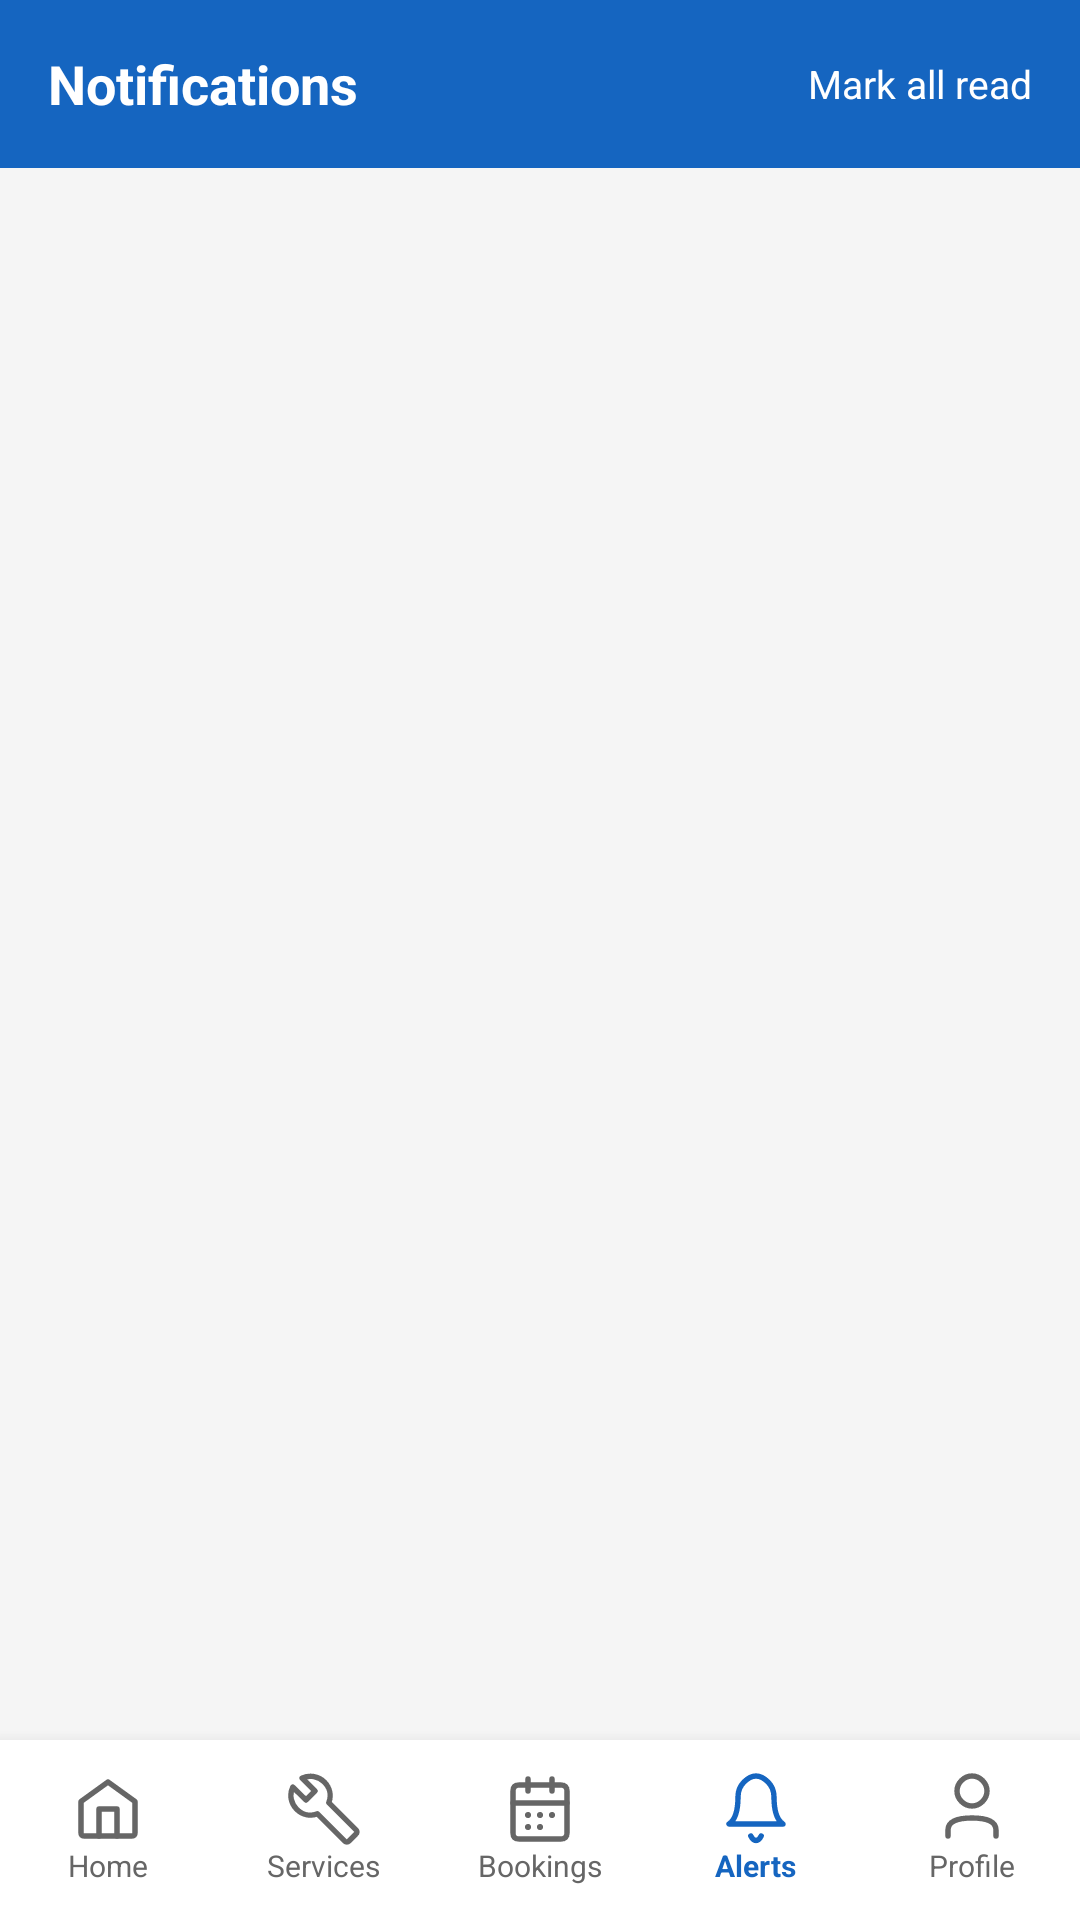

This screen was rendered from an Android layout file. Write that file and the resources it references.
<!-- AndroidManifest.xml: application theme Theme.TechCare -->
<!-- res/layout/activity_notifications.xml -->
<?xml version="1.0" encoding="utf-8"?>
<LinearLayout xmlns:android="http://schemas.android.com/apk/res/android"
    xmlns:app="http://schemas.android.com/apk/res-auto"
    android:layout_width="match_parent"
    android:layout_height="match_parent"
    android:orientation="vertical"
    android:background="@color/background">

    <LinearLayout
        android:layout_width="match_parent"
        android:layout_height="56dp"
        android:background="@color/primary"
        android:orientation="horizontal"
        android:gravity="center_vertical"
        android:paddingStart="16dp"
        android:paddingEnd="16dp">

        <TextView
            android:layout_width="0dp"
            android:layout_height="wrap_content"
            android:layout_weight="1"
            android:text="Notifications"
            android:textColor="@color/white"
            android:textSize="18sp"
            android:textStyle="bold"/>

        <TextView
            android:id="@+id/tvMarkAllRead"
            android:layout_width="wrap_content"
            android:layout_height="wrap_content"
            android:text="Mark all read"
            android:textColor="@color/white"
            android:textSize="13sp"
            android:clickable="true"
            android:focusable="true"/>
    </LinearLayout>

    <TextView
        android:id="@+id/tvEmpty"
        android:layout_width="match_parent"
        android:layout_height="wrap_content"
        android:padding="60dp"
        android:gravity="center"
        android:text="No notifications yet"
        android:textSize="14sp"
        android:textColor="@color/text_secondary"
        android:visibility="gone"/>

    <androidx.recyclerview.widget.RecyclerView
        android:id="@+id/rvNotifications"
        android:layout_width="match_parent"
        android:layout_height="0dp"
        android:layout_weight="1"
        android:padding="12dp"
        android:clipToPadding="false"/>

    
    <LinearLayout
        android:layout_width="match_parent"
        android:layout_height="60dp"
        android:background="@color/white"
        android:orientation="horizontal"
        android:elevation="8dp">

        <LinearLayout android:id="@+id/navHome"
            android:layout_width="0dp" android:layout_height="match_parent"
            android:layout_weight="1" android:orientation="vertical"
            android:gravity="center" android:clickable="true" android:focusable="true">
            <ImageView android:layout_width="24dp" android:layout_height="24dp"
                android:src="@drawable/ic_nav_home"
                app:tint="@color/text_secondary"/>
            <TextView android:layout_width="wrap_content" android:layout_height="wrap_content"
                android:text="Home" android:textSize="10sp" android:textColor="@color/text_secondary"/>
        </LinearLayout>

        <LinearLayout android:id="@+id/navServices"
            android:layout_width="0dp" android:layout_height="match_parent"
            android:layout_weight="1" android:orientation="vertical"
            android:gravity="center" android:clickable="true" android:focusable="true">
            <ImageView android:layout_width="24dp" android:layout_height="24dp"
                android:src="@drawable/ic_nav_services"
                app:tint="@color/text_secondary"/>
            <TextView android:layout_width="wrap_content" android:layout_height="wrap_content"
                android:text="Services" android:textSize="10sp" android:textColor="@color/text_secondary"/>
        </LinearLayout>

        <LinearLayout android:id="@+id/navBookings"
            android:layout_width="0dp" android:layout_height="match_parent"
            android:layout_weight="1" android:orientation="vertical"
            android:gravity="center" android:clickable="true" android:focusable="true">
            <ImageView android:layout_width="24dp" android:layout_height="24dp"
                android:src="@drawable/ic_nav_bookings"
                app:tint="@color/text_secondary"/>
            <TextView android:layout_width="wrap_content" android:layout_height="wrap_content"
                android:text="Bookings" android:textSize="10sp" android:textColor="@color/text_secondary"/>
        </LinearLayout>

        <LinearLayout android:id="@+id/navAlerts"
            android:layout_width="0dp" android:layout_height="match_parent"
            android:layout_weight="1" android:orientation="vertical"
            android:gravity="center" android:clickable="true" android:focusable="true">
            <ImageView android:layout_width="24dp" android:layout_height="24dp"
                android:src="@drawable/ic_nav_alerts"
                app:tint="@color/primary"/>
            <TextView android:layout_width="wrap_content" android:layout_height="wrap_content"
                android:text="Alerts" android:textSize="10sp" android:textColor="@color/primary"
                android:textStyle="bold"/>
        </LinearLayout>

        <LinearLayout android:id="@+id/navProfile"
            android:layout_width="0dp" android:layout_height="match_parent"
            android:layout_weight="1" android:orientation="vertical"
            android:gravity="center" android:clickable="true" android:focusable="true">
            <ImageView android:layout_width="24dp" android:layout_height="24dp"
                android:src="@drawable/ic_nav_profile"
                app:tint="@color/text_secondary"/>
            <TextView android:layout_width="wrap_content" android:layout_height="wrap_content"
                android:text="Profile" android:textSize="10sp" android:textColor="@color/text_secondary"/>
        </LinearLayout>
    </LinearLayout>
</LinearLayout>
<!-- resources referenced by this layout -->
<resources>
  <color name="background">#F5F5F5</color>
  <color name="primary">#1565C0</color>
  <color name="text_secondary">#666666</color>
  <color name="white">#FFFFFF</color>
  <!-- drawable ic_nav_services (drawable) -->
  <?xml version="1.0" encoding="utf-8"?>
  <vector xmlns:android="http://schemas.android.com/apk/res/android"
      android:width="24dp"
      android:height="24dp"
      android:viewportWidth="24"
      android:viewportHeight="24">
      <path
          android:fillColor="@android:color/transparent"
          android:strokeColor="#000000"
          android:strokeWidth="1.8"
          android:strokeLineCap="round"
          android:strokeLineJoin="round"
          android:pathData="M22.7,19L13.6,9.9C14.5,7.6 14,4.9 12.1,3C10.1,1 7.1,0.6 4.7,1.7L9,6L6,9L1.6,4.7C0.4,7.1 0.9,10.1 2.9,12.1C4.8,14 7.5,14.5 9.8,13.6L18.9,22.7C19.3,23.1 19.9,23.1 20.3,22.7L22.6,20.4C23.1,20 23.1,19.4 22.7,19Z"/>
  </vector>
  <style name="Theme.TechCare" parent="Theme.MaterialComponents.Light.NoActionBar">
          <item name="colorPrimary">@color/primary</item>
          <item name="colorPrimaryDark">@color/primary_dark</item>
          <item name="colorAccent">@color/accent</item>
          <item name="android:windowBackground">@color/background</item>
          <item name="android:statusBarColor">@color/primary_dark</item>
  
          
          <item name="alertDialogTheme">@style/TechCareAlertDialogTheme</item>
          
          <item name="materialAlertDialogTheme">@style/TechCareAlertDialogTheme</item>
      </style>
  <color name="primary_dark">#0D47A1</color>
  <color name="accent">#2196F3</color>
  <style name="TechCareAlertDialogTheme" parent="ThemeOverlay.MaterialComponents.MaterialAlertDialog">
          
          <item name="materialAlertDialogTitleTextStyle">@style/TechCareDialogTitleText</item>
          
          <item name="materialAlertDialogBodyTextStyle">@style/TechCareDialogBodyText</item>
          
          <item name="shapeAppearance">@style/TechCareDialogShape</item>
          <item name="backgroundTint">@color/white</item>
          
          <item name="buttonBarPositiveButtonStyle">@style/TechCareDialogButtonStyle</item>
          <item name="buttonBarNegativeButtonStyle">@style/TechCareDialogButtonStyle</item>
      </style>
  <style name="TechCareDialogTitleText" parent="MaterialAlertDialog.MaterialComponents.Title.Text">
          <item name="android:textColor">@color/text_primary</item>
          <item name="android:textStyle">bold</item>
          <item name="android:textSize">20sp</item>
      </style>
  <style name="TechCareDialogBodyText" parent="MaterialAlertDialog.MaterialComponents.Body.Text">
          <item name="android:textSize">16sp</item>
          <item name="android:textColor">@color/text_secondary</item>
      </style>
  <style name="TechCareDialogShape" parent="ShapeAppearance.MaterialComponents.MediumComponent">
          <item name="cornerFamily">rounded</item>
          <item name="cornerSize">28dp</item>
      </style>
  <style name="TechCareDialogButtonStyle" parent="Widget.MaterialComponents.Button.TextButton">
          <item name="android:textStyle">bold</item>
          <item name="android:textAllCaps">true</item>
      </style>
  <color name="text_primary">#1A1A1A</color>
</resources>
